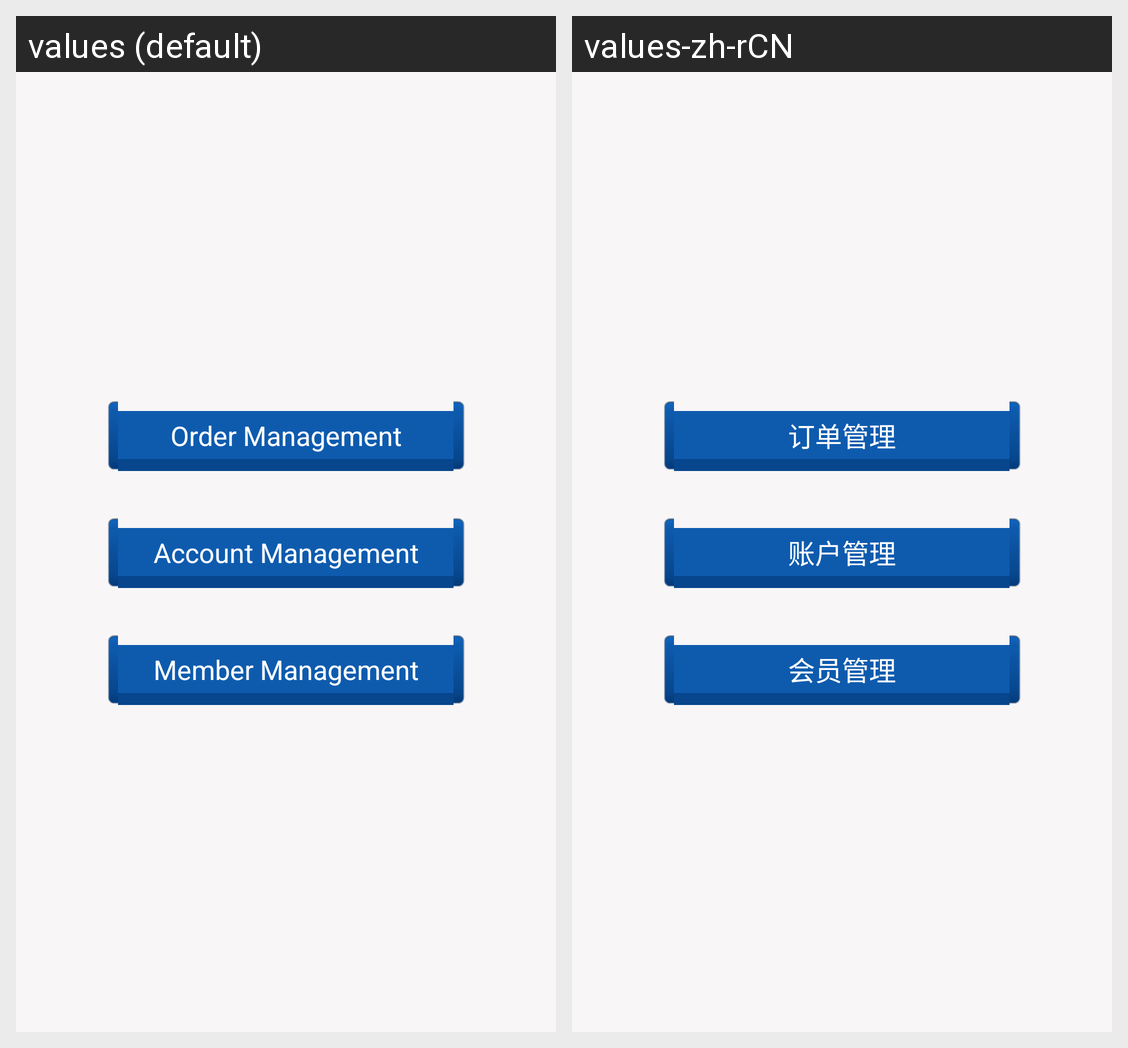

This grid shows one Android layout under two languages. Give, for every string resource on the screen, its name, the default text and each shown locale's text.
Android screen res/layout/my_zapple_layout.xml rendered under 2 locales, left to right: values (default), values-zh-rCN. Device: Nexus 5 (rendered at 1080×1920; each locale shown at half size, 540×960, under a caption strip naming it); theme AppTheme.
Strings drawn on this screen, with the default value and each locale's value (text and hints the layout hard-codes, and strings that could not be matched under every locale, appear in the picture but are not listed):

order_management_cell_item_name
  values: Order Management
  values-zh-rCN: 订单管理

account_management_cell_item_name
  values: Account Management
  values-zh-rCN: 账户管理

member_management_cell_item_name
  values: Member Management
  values-zh-rCN: 会员管理
